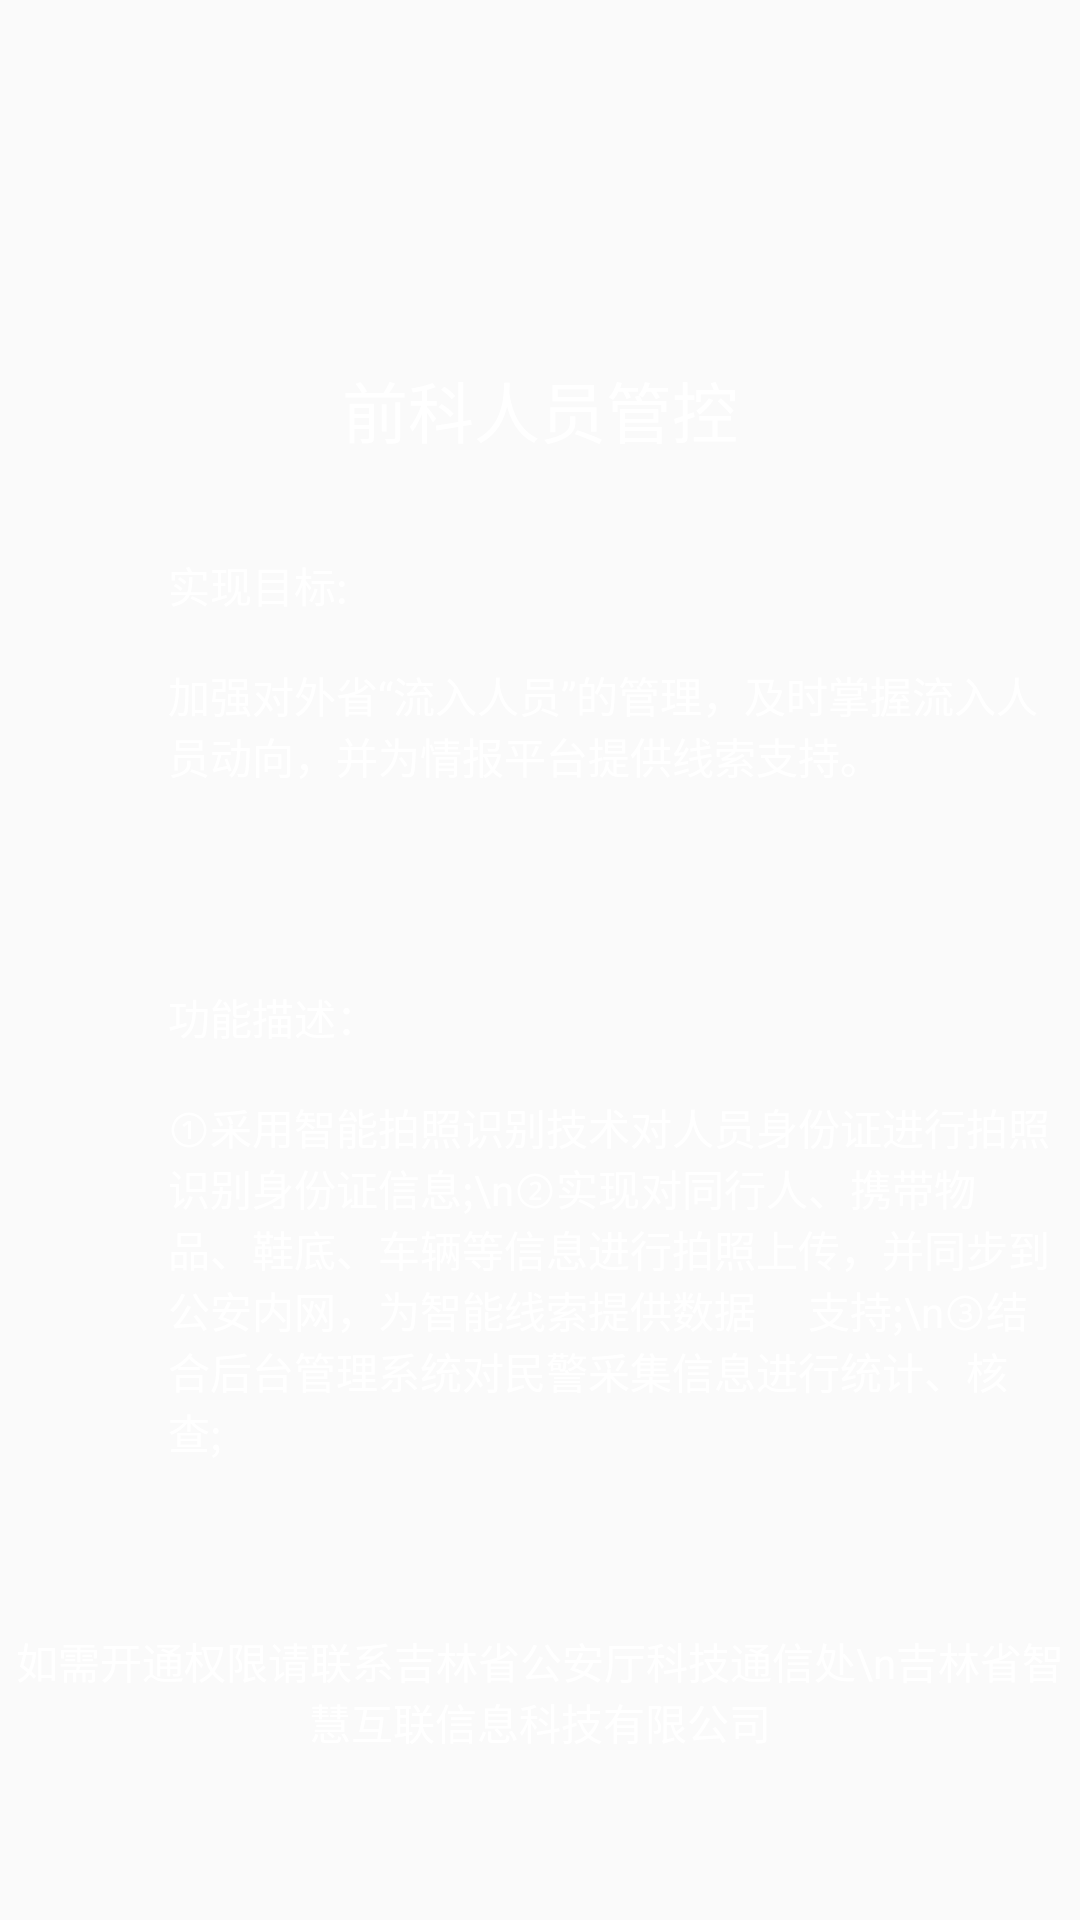

Android layout source for this screen:
<!-- AndroidManifest.xml: application theme AppTheme -->
<!-- res/layout/activity_splash.xml -->
<?xml version="1.0" encoding="utf-8"?>
<androidx.coordinatorlayout.widget.CoordinatorLayout xmlns:android="http://schemas.android.com/apk/res/android"
    xmlns:app="http://schemas.android.com/apk/res-auto"
    xmlns:tools="http://schemas.android.com/tools"
    android:layout_width="match_parent"
    android:layout_height="match_parent">

    <androidx.constraintlayout.widget.ConstraintLayout xmlns:android="http://schemas.android.com/apk/res/android"
        xmlns:app="http://schemas.android.com/apk/res-auto"
        xmlns:tools="http://schemas.android.com/tools"
        android:id="@+id/root"
        android:layout_width="match_parent"
        android:layout_height="match_parent"
        android:background="@mipmap/splash"
        android:fitsSystemWindows="true">
        <TextView
            android:id="@+id/appName"
            android:layout_width="wrap_content"
            android:layout_height="wrap_content"
            android:layout_marginStart="8dp"
            android:layout_marginTop="8dp"
            android:layout_marginEnd="8dp"
            android:layout_marginBottom="8dp"
            android:drawableStart="@mipmap/ic_title"
            android:text="@string/app_name"
            android:textColor="@android:color/white"
            android:textSize="22sp"
            app:layout_constraintBottom_toBottomOf="parent"
            app:layout_constraintEnd_toEndOf="parent"
            app:layout_constraintStart_toStartOf="parent"
            app:layout_constraintTop_toTopOf="parent"
            app:layout_constraintVertical_bias="0.19" />

        <TextView
            android:id="@+id/textView13"
            android:layout_width="wrap_content"
            android:layout_height="wrap_content"
            android:layout_marginStart="56dp"
            android:layout_marginBottom="16dp"
            android:text="功能描述："
            android:textColor="@android:color/white"
            app:layout_constraintBottom_toTopOf="@+id/description"
            app:layout_constraintStart_toStartOf="parent" />

        <TextView
            android:id="@+id/description"
            android:layout_width="0dp"
            android:layout_height="wrap_content"
            android:layout_marginEnd="8dp"
            android:text="①采用智能拍照识别技术对人员身份证进行拍照识别身份证信息;\n②实现对同行人、携带物品、鞋底、车辆等信息进行拍照上传，并同步到公安内网，为智能线索提供数据	    支持;\n③结合后台管理系统对民警采集信息进行统计、核查;"
            android:textColor="@android:color/white"
            app:layout_constraintBottom_toTopOf="@+id/indicator"
            app:layout_constraintEnd_toEndOf="parent"
            app:layout_constraintStart_toStartOf="@+id/textView13" />


        <TextView
            android:id="@+id/information"
            android:layout_width="wrap_content" android:text="如需开通权限请联系吉林省公安厅科技通信处\n吉林省智慧互联信息科技有限公司"
            android:layout_height="wrap_content"
            android:layout_marginStart="8dp" android:gravity="center"
            android:layout_marginEnd="8dp"
            android:layout_marginBottom="56dp"
            android:textColor="@android:color/white"
            app:layout_constraintBottom_toBottomOf="parent"
            app:layout_constraintEnd_toEndOf="parent"
            app:layout_constraintStart_toStartOf="parent" />

        <ProgressBar
            android:id="@+id/indicator"
            style="?android:attr/progressBarStyle"
            android:layout_width="wrap_content"
            android:layout_height="wrap_content"
            android:layout_marginStart="8dp"
            android:layout_marginEnd="8dp"
            android:layout_marginBottom="8dp"
            android:indeterminateTint="@android:color/white"
            app:layout_constraintBottom_toTopOf="@+id/information"
            app:layout_constraintEnd_toEndOf="parent"
            app:layout_constraintStart_toStartOf="parent" />

        <TextView
            android:id="@+id/textView15"
            android:layout_width="wrap_content"
            android:layout_height="wrap_content"
            android:layout_marginStart="56dp"
            android:layout_marginTop="32dp"
            android:text="实现目标:"
            android:textColor="@android:color/white"
            app:layout_constraintStart_toStartOf="parent"
            app:layout_constraintTop_toBottomOf="@+id/appName" />

        <TextView
            android:id="@+id/real"
            android:layout_width="0dp"
            android:layout_height="wrap_content"
            android:layout_marginTop="16dp"
            android:layout_marginEnd="8dp"
            android:text="加强对外省“流入人员”的管理，及时掌握流入人员动向，并为情报平台提供线索支持。"
            android:textColor="@android:color/white"
            app:layout_constraintEnd_toEndOf="parent"
            app:layout_constraintHorizontal_bias="0.0"
            app:layout_constraintStart_toStartOf="@+id/textView15"
            app:layout_constraintTop_toBottomOf="@+id/textView15" />
    </androidx.constraintlayout.widget.ConstraintLayout>
</androidx.coordinatorlayout.widget.CoordinatorLayout>
<!-- resources referenced by this layout -->
<resources>
  <string name="app_name">前科人员管控</string>
  <style name="AppTheme" parent="Theme.AppCompat.Light.NoActionBar">
          
          <item name="colorPrimary">@color/colorPrimary</item>
          <item name="colorPrimaryDark">@color/colorPrimaryDark</item>
          <item name="colorAccent">@color/colorAccent</item>
      </style>
  <color name="colorPrimary">#3168e8</color>
  <color name="colorPrimaryDark">#1e7cff</color>
  <color name="colorAccent">#1e7cff</color>
</resources>
